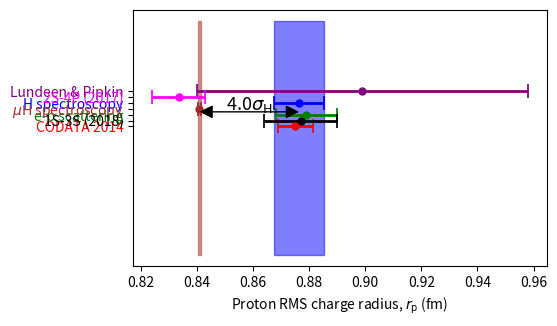

Python code for this plot: (Note: this script raises an exception after producing the figure.)
from __future__ import division
import numpy as np
import pandas as pd
import scipy
import sys
import os
import string
import shutil

import re
import time
import math
import copy

import numpy.fft
import scipy.fftpack
import scipy.interpolate

import matplotlib.pyplot as plt
from matplotlib.collections import PatchCollection
from matplotlib.patches import Rectangle
#%%
# Proton radius plot
p_rad_data_arr = np.array([0.8751, 0.8764, 0.879, 0.84087, 0.899, 0.877, 0.8335])
p_rad_data_std_arr = np.array([0.0061, 0.0089, 0.011, 0.00039, 0.059, 0.013, 0.0095])
y_data_arr = np.array([1, 3, 2, 2.5, 4, 1.5, 3.5])

color_list = ['red', 'blue', 'green', 'brown', 'purple', 'black', 'magenta']
y_ticks_arr = ['CODATA 2014', 'H spectroscopy', 'e-p scattering', '$\mu \mathrm{H}$ spectroscopy', 'Lundeen & Pipkin', '1S-3S (2018)', '2S-4P (2017)']

p_size_df = pd.DataFrame({'Proton Radius [fm]': p_rad_data_arr, 'Proton Radius STD [fm]': p_rad_data_std_arr, 'Y-axis Position': y_data_arr, 'Color': color_list, 'Label Name': y_ticks_arr}).set_index('Label Name')
#%%
arrow_length = p_size_df.loc['H spectroscopy','Proton Radius [fm]'] - p_size_df.loc['$\mu \mathrm{H}$ spectroscopy','Proton Radius [fm]']
std_dev = np.round(arrow_length / p_size_df.loc['H spectroscopy','Proton Radius STD [fm]'], 1)
#%%
fig, ax = plt.subplots()

fig.set_size_inches(8/1.5,5/1.5)

for i in range(p_rad_data_arr.shape[0]):
    ax.errorbar(p_rad_data_arr[i], y_data_arr[i], xerr=p_rad_data_std_arr[i], linestyle='', color=color_list[i], elinewidth=2, capsize=5, capthick=1.25, marker='.', markersize='10')

index = 1
rect = Rectangle((p_rad_data_arr[index] - p_rad_data_std_arr[index], -10), 2*p_rad_data_std_arr[index], 20, color=color_list[index], fill=True, alpha=0.5)
ax.add_patch(rect)

index = 3
rect = Rectangle((p_rad_data_arr[index] - p_rad_data_std_arr[index], -10), 2*p_rad_data_std_arr[index], 20, color=color_list[index], fill=True, alpha=0.5)
ax.add_patch(rect)

plt.yticks(y_data_arr, ['CODATA 2014', 'H spectroscopy', 'e-p scattering', '$\mu \mathrm{H}$ spectroscopy', 'Lundeen & Pipkin', '1S-3S (2018)', '2S-4P (2017)'])

for ytick, color in zip(ax.get_yticklabels(), color_list):
    ytick.set_color(color)

arr_width = 0.01
head_width = 10 * arr_width
head_length = 0.15 * arrow_length

#plt.arrow(x=p_size_df.loc['$\mu \mathrm{H}$ spectroscopy','Proton Radius [fm]'], y=2.25, dx=arrow_length-head_length, dy=0, width=arr_width, head_width=head_width, head_length=head_length, shape='full')

#plt.annotate(s=str(std_dev) + '$\sigma$', xy=(1,1), xytext=(0,0), arrowprops=dict(arrowstyle='<->'))

ax.annotate(xy=(p_size_df.loc['$\mu \mathrm{H}$ spectroscopy','Proton Radius [fm]'], 2.25), xytext=(p_size_df.loc['$\mu \mathrm{H}$ spectroscopy','Proton Radius [fm]']+arrow_length, 2.25), text='', arrowprops=dict(arrowstyle='<|-|>', connectionstyle='arc3', facecolor='black', edgecolor='black', shrinkA=0, shrinkB=0, mutation_scale=20))

ax.text(p_size_df.loc['$\mu \mathrm{H}$ spectroscopy','Proton Radius [fm]']+arrow_length/2, 2.45, str(std_dev) + '$\sigma_{\mathrm{H}}$', fontsize=13, horizontalalignment='center')
ax.set_xlabel('Proton RMS charge radius, $r_\mathrm{p}$ (fm)')

os.chdir('E:/Google Drive/Research/Lamb shift measurement/Thesis')

ax.set_xlim(right=0.92)


#plt.savefig('proton_rad_data.pdf', format='pdf',  bbox_inches='tight')
plt.show()
#%%
p_size_df.loc['H spectroscopy','Proton Radius [fm]'] - p_size_df.loc['$\mu \mathrm{H}$ spectroscopy','Proton Radius [fm]']
#%%

#%%
x_arr = [1, 1.01]
y_arr = [1, 1.01]

fig, ax = plt.subplots()
ax.scatter(x_arr, y_arr, s=500, marker='v')
ax.errorbar(x_arr, y_arr, yerr=[0.1, 0.1], linestyle='', elinewidth=5, capsize=50, capthick=10, marker='.', markersize='10')
plt.show()
#%%
p_size_df.loc['H spectroscopy','Proton Radius [fm]']
#%%
arrow_length-head_length
#%%
arrow_length2 = p_size_df.loc['CODATA 2014','Proton Radius [fm]'] - p_size_df.loc['$\mu \mathrm{H}$ spectroscopy','Proton Radius [fm]']
std_dev2 = np.round(arrow_length2 / p_size_df.loc['CODATA 2014','Proton Radius STD [fm]'], 1)
std_dev2
#%%
34*0.7
#%
34*0.6
#%%
(46-10)*0.7
#%%
46*0.6
